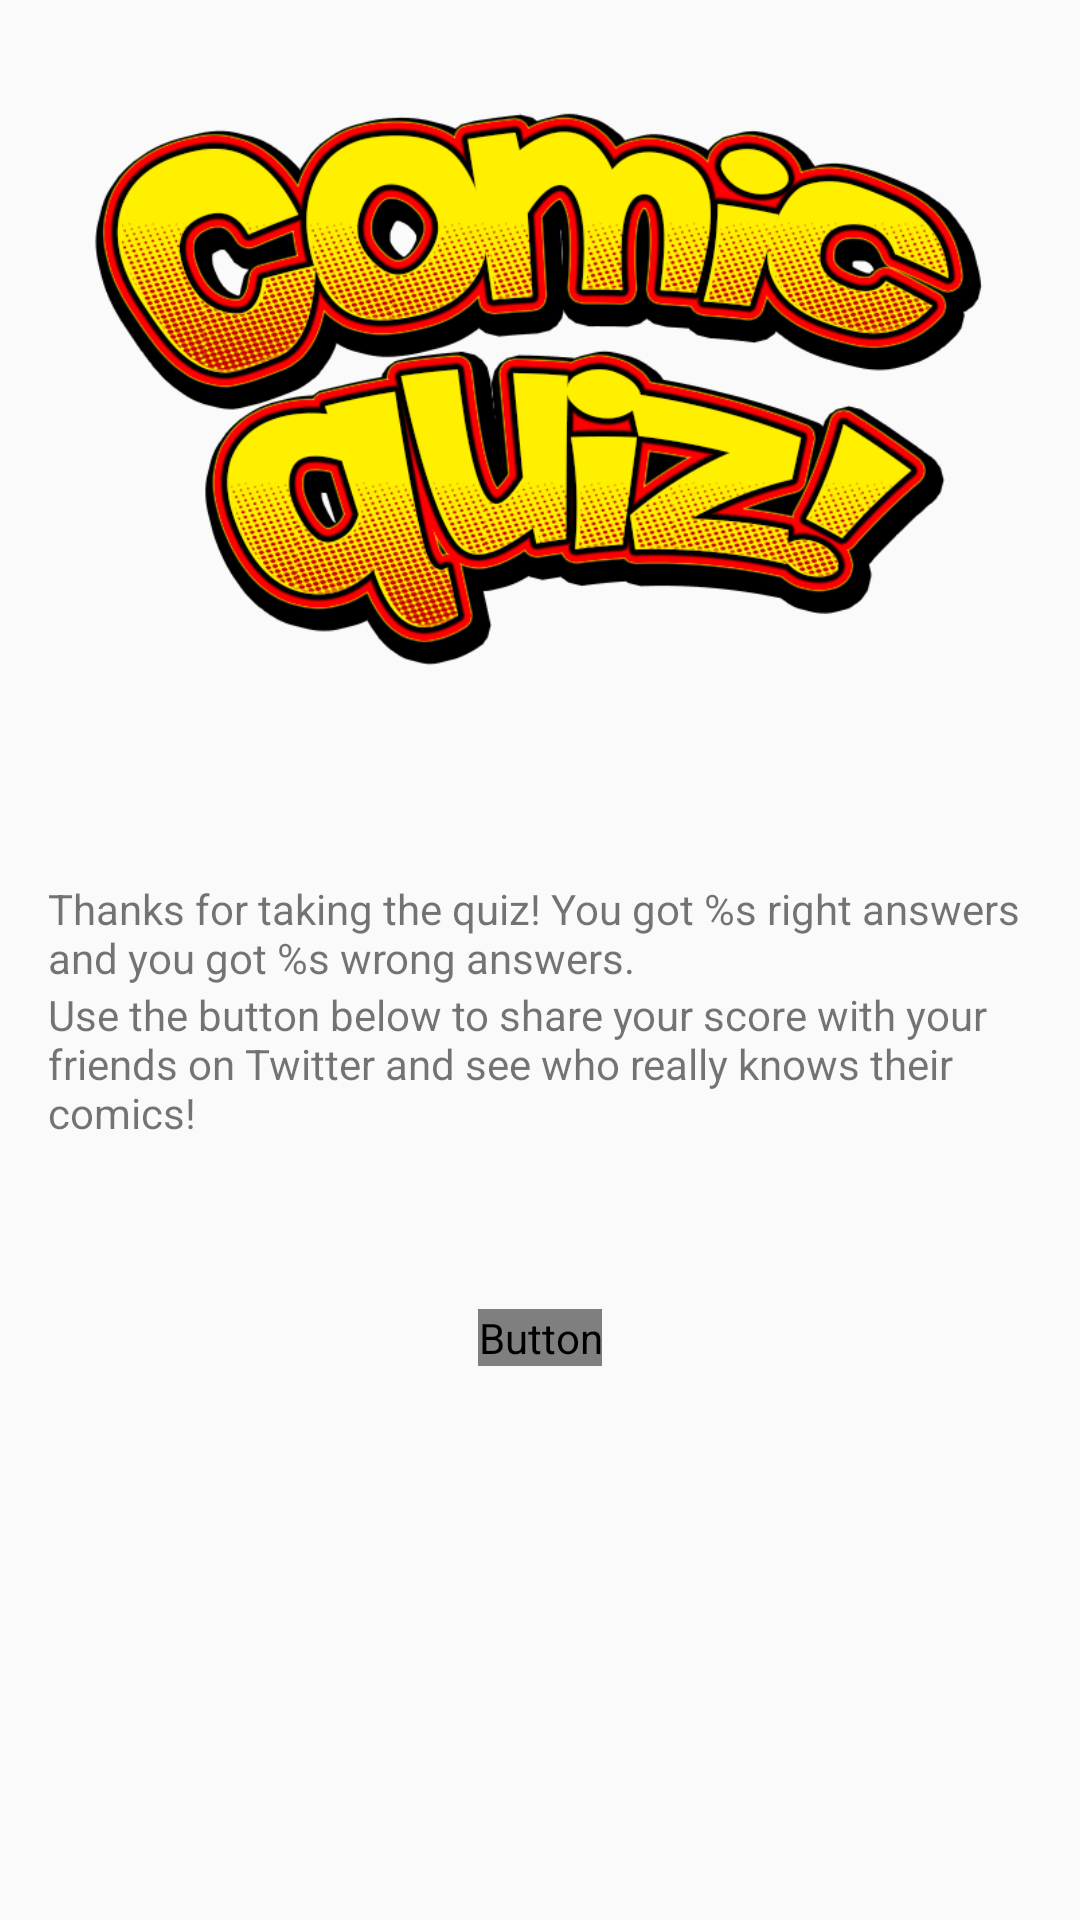

This screen was rendered from an Android layout file. Write that file and the resources it references.
<!-- AndroidManifest.xml: application theme AppTheme -->
<!-- res/layout/activity_sharing.xml -->
<?xml version="1.0" encoding="utf-8"?>
<LinearLayout xmlns:android="http://schemas.android.com/apk/res/android"
    xmlns:app="http://schemas.android.com/apk/res-auto"
    xmlns:tools="http://schemas.android.com/tools"
    android:layout_width="match_parent"
    android:layout_height="match_parent"
    android:orientation="vertical"
    android:padding="16dp"
    tools:context="com.wickedsword.retar.comicquiz.SharingActivity">

    <ImageView
        android:layout_width="wrap_content"
        android:layout_height="wrap_content"
        android:src="@drawable/comic_quiz"
        android:adjustViewBounds="true"
        style="@style/logo"/>

    <TextView
        android:id="@+id/end_message"
        android:layout_width="wrap_content"
        android:layout_height="wrap_content"
        android:text="@string/end_message"
        style="@style/ending_text"/>

    <TextView
        android:layout_width="match_parent"
        android:layout_height="wrap_content"
        style="@style/ending_text"
        android:text="@string/share_with_friends"/>

    <Button
        android:id="@+id/submitBtn"
        android:textAppearance="@style/button"
        android:layout_width="wrap_content"
        android:layout_height="wrap_content"
        android:text="@string/share"
        style="@style/button"
        android:layout_gravity="center"
        android:onClick="shareAnswers"/>

</LinearLayout>
<!-- resources referenced by this layout -->
<resources>
  <!-- drawable comic_quiz: png bitmap (drawable, 163147 bytes) -->
  <string name="end_message">Thanks for taking the quiz! You got <xliff:g example="amy" id="score">%s</xliff:g> right answers and you got <xliff:g example="amy" id="wrong">%s</xliff:g> wrong answers.</string>
  <string name="share">Share</string>
  <string name="share_with_friends">Use the button below to share your score with your friends on Twitter and see who really knows their comics!</string>
  <style name="button">
          <item name="android:textAllCaps">true</item>
          <item name="android:fontFamily">@font/badabb</item>
          <item name="android:textSize">32sp</item>
          <item name="android:layout_marginTop">@dimen/submit_btn_margin</item>
      </style>
  <style name="logo">
          <item name="android:layout_marginBottom">@dimen/logo_bottom_margin</item>
          <item name="android:layout_gravity">center</item>
      </style>
  <style name="AppTheme" parent="Theme.AppCompat.Light.NoActionBar">
          
          <item name="colorPrimary">@color/colorPrimary</item>
          <item name="colorPrimaryDark">@color/colorPrimaryDark</item>
          <item name="colorAccent">@color/colorAccent</item>
          <item name="colorButtonNormal">@color/buttonBG</item>
          <item name="android:textColorPrimary">@color/textPrimary</item>
      </style>
  <dimen name="submit_btn_margin">56dp</dimen>
  <dimen name="logo_bottom_margin">56dp</dimen>
  <color name="colorPrimary">#ff9800</color>
  <color name="colorPrimaryDark">#FFA726</color>
  <color name="colorAccent">#ff9800</color>
  <color name="buttonBG">#ff9800</color>
  <color name="textPrimary">#000000</color>
</resources>
